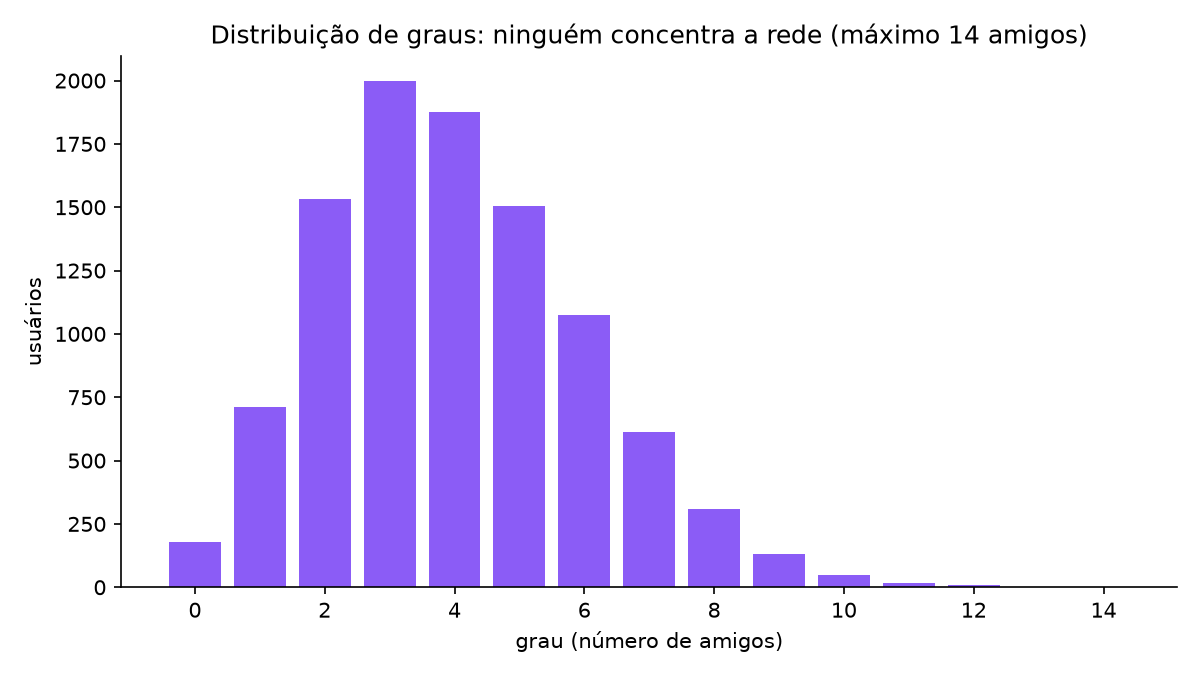

Values plotted in this chart, from the file beside it:
grau, usuarios
0, 177
1, 710
2, 1532
3, 1997
4, 1874
5, 1506
6, 1076
7, 611
8, 308
9, 131
10, 50
11, 16
12, 9
13, 1
14, 2
